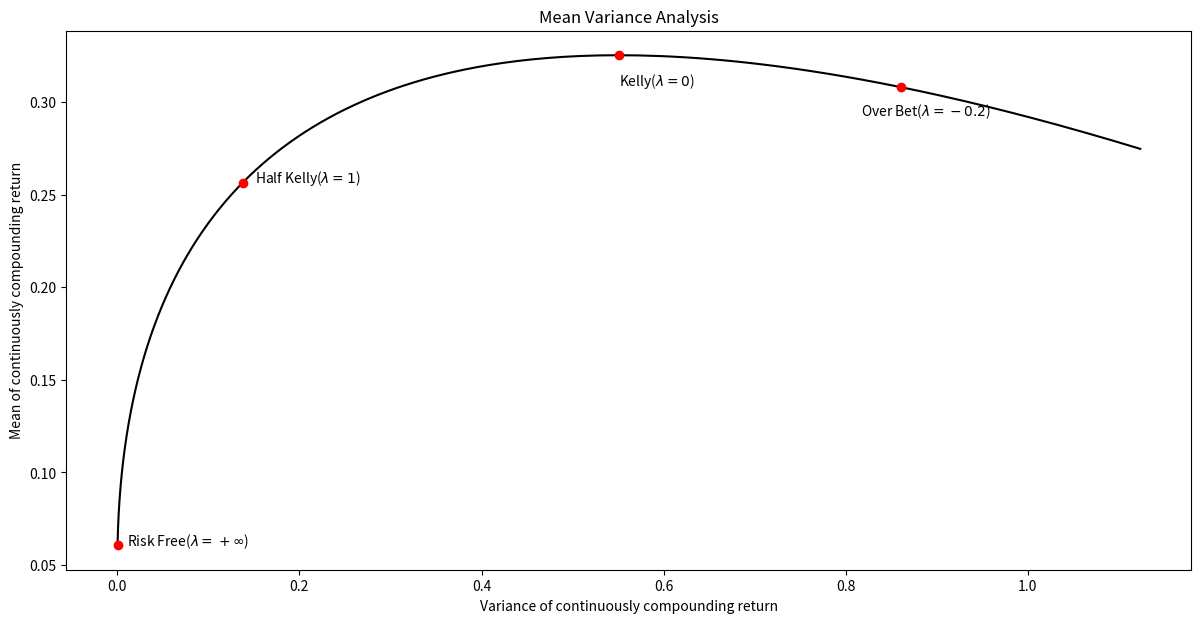

Python code for this plot:
import matplotlib.pyplot as plt
import numpy as np


class Portfolio:
    def __init__(self, risk_free_rate, mean, volatility, correlation, investment_horizon):
        self.mean = np.array(mean)

        if len(volatility) != len(mean):
            raise SystemExit("the length of volatility does not match the length of mean")
        else:
            self.volatility = np.array(volatility)

        self.risk_free_rate = np.array(risk_free_rate)

        if len(correlation) != len(mean):
            raise SystemExit("the length of correlation does not match the length of mean")
        else:
            self.correlation = np.array(correlation)
        if not np.allclose(self.correlation, self.correlation.transpose(), rtol=1e-05, atol=1e-08):
            raise SystemExit("the correlaiton matrix is not symmetric")

        self.investment_horizon = investment_horizon

        self.initial_stock_price = np.ones(self.mean.size)
        self.initial_wealthy = np.ones(1)

    @property
    def covariance(self):
        covariance = np.dot(np.dot(np.diag(self.volatility), self.correlation), np.diag(self.volatility))
        return covariance

    # @property
    def rel_risk_allocation(self):
        rel_risk_allocation = np.dot(np.linalg.inv(self.covariance), (self.mean - self.risk_free_rate)) / np.sum(
            np.dot(np.linalg.inv(self.covariance), (self.mean - self.risk_free_rate)))

        return rel_risk_allocation

    @property
    def excess_return(self):
        excess_return = np.dot((self.mean - self.risk_free_rate).transpose(), self.rel_risk_allocation())
        return excess_return

    @property
    def risk_port_volatility(self):
        risk_port_volatility = np.sqrt(
            np.dot(np.dot((self.mean - self.risk_free_rate).transpose(), np.linalg.inv(self.covariance)), (
                self.mean - self.risk_free_rate))) / np.abs(np.sum(
            np.dot(np.linalg.inv(self.covariance), (self.mean - self.risk_free_rate))))

        return risk_port_volatility

    @property
    def sharpe_ratio(self):
        sharpe_ratio = self.excess_return / self.risk_port_volatility
        return sharpe_ratio

    def set_risk_aversion(self, risk_aversion):
        self.risk_aversion = risk_aversion

    def risk_port_leverage(self):
        risk_port_leverage = 1 / (1 + self.risk_aversion) * (
            self.excess_return / np.dot(self.risk_port_volatility, self.risk_port_volatility))
        return risk_port_leverage

    # @property
    def abs_risk_port_allocation(self):
        abs_risk_port_allocation = 1 / (1 + self.risk_aversion) * np.dot(np.linalg.inv(self.covariance), (
            self.mean - self.risk_free_rate))
        # self.abs_risk_port_allocation = abs_risk_port_allocation

        return abs_risk_port_allocation

    def expected_total_mean(self):
        expected_total_mean = (self.risk_free_rate + 1 / (1 + self.risk_aversion) * (
            self.excess_return / self.risk_port_volatility) * (
                                   self.excess_return / self.risk_port_volatility) - 0.5 * 1 / (
                                   (1 + self.risk_aversion) * (1 + self.risk_aversion)) * (
                                   self.excess_return / self.risk_port_volatility) * (
                                   self.excess_return / self.risk_port_volatility)) * self.investment_horizon
        return expected_total_mean

    def expected_total_variance(self):
        expected_total_variance = self.investment_horizon / (
            (1 + self.risk_aversion) * (1 + self.risk_aversion)) * (
                                      self.excess_return / self.risk_port_volatility) * (
                                      self.excess_return / self.risk_port_volatility)

        return expected_total_variance

    def plot_mean_variance_frontier(self):
        # inverse_risk_aversion_vector = np.arange(-0.3, 100, 0.01)
        # risk_aversion_vector = 1 / inverse_risk_aversion_vector
        risk_aversion_vector = np.arange(-0.3, 50, 0.01)

        mean_frontier = []
        variance_frontier = []
        kelly_mean = 0
        kelly_variance = 0
        risk_free_mean = 0
        risk_free_variance = 0
        aversion_1_mean = 0
        aversion_minus_variance = 0
        aversion_minus_mean = 0
        aversion_1_variance = 0
        for item in risk_aversion_vector:
            # port = copy.deepcopy(self)
            self.set_risk_aversion(item)
            mean_frontier.append(self.expected_total_mean())
            variance_frontier.append(self.expected_total_variance())

            if np.absolute(item) < 0.01:
                kelly_mean = self.expected_total_mean()
                kelly_variance = self.expected_total_variance()
            elif item == np.max(risk_aversion_vector):
                risk_free_mean = self.expected_total_mean()
                risk_free_variance = self.expected_total_variance()

            elif np.absolute(item - 1) < 0.01:
                aversion_1_mean = self.expected_total_mean()
                aversion_1_variance = self.expected_total_variance()

            elif np.absolute(item + 0.2) < 0.01:
                aversion_minus_mean = self.expected_total_mean()
                aversion_minus_variance = self.expected_total_variance()

        plt.figure(num=None, figsize=(15, 7), dpi=80, facecolor='w', edgecolor='k')
        plt.plot(variance_frontier, mean_frontier, 'k')
        plt.plot(kelly_variance, kelly_mean, 'ro')
        plt.annotate('Kelly($ \lambda=0$)', xy=(kelly_variance, kelly_mean),
                     xytext=(kelly_variance, kelly_mean - 0.05 * kelly_mean))

        plt.plot(risk_free_variance, risk_free_mean, 'ro')
        plt.annotate('Risk Free($ \lambda=+\infty$)', xy=(risk_free_variance, risk_free_mean),
                     xytext=(risk_free_variance + 0.01 , risk_free_mean))

        plt.plot(aversion_1_variance, aversion_1_mean, 'ro')
        plt.annotate('Half Kelly($ \lambda=1$)', xy=(aversion_1_variance, aversion_1_mean),
                     xytext=(aversion_1_variance + 0.1 * aversion_1_variance, aversion_1_mean))

        plt.plot(aversion_minus_variance, aversion_minus_mean, 'ro')
        plt.annotate('Over Bet($ \lambda=-0.2$)', xy=(aversion_minus_variance, aversion_minus_mean),
                     xytext=(aversion_minus_variance - 0.05 * aversion_minus_variance,
                             aversion_minus_mean - 0.05 * aversion_minus_mean))

        plt.title('Mean Variance Analysis')
        plt.xlabel('Variance of continuously compounding return')
        plt.ylabel('Mean of continuously compounding return')
        # plt.xticks([])
        # plt.yticks([])
        plt.subplots_adjust(left=0.15)
        plt.show()

    def set_initial_condition(self, initial_stock_price, initial_wealthy):
        self.initial_stock_price = np.array(initial_stock_price)
        self.initial_wealthy = np.array(initial_wealthy)

    def set_simulation_parameter(self, rebalance_time, number_path):
        self.rebalance_time = rebalance_time
        self.number_path = number_path

    def simulation_one_path(self):

        time_grid = np.arange(0, self.investment_horizon, self.rebalance_time)
        time_grid = np.append(time_grid, self.investment_horizon)

        mean = (self.mean - 0.5 * self.volatility* self.volatility)
        cov = self.covariance
        stock_price_evolution = np.array([self.initial_stock_price])
        wealthy_evolution = np.array([self.initial_wealthy])
        initial_stock_position = np.array(
            [(self.abs_risk_port_allocation() * self.initial_wealthy) / self.initial_stock_price])
        initial_bank_account = np.array([self.initial_wealthy * (1 - np.sum(self.abs_risk_port_allocation()))])
        stock_position_evolution = initial_stock_position
        bank_account_evolution = initial_bank_account

        pre_time = 0

        for time in time_grid[1:]:
            dt = time - pre_time

            random_return = np.random.multivariate_normal(mean * dt, cov * dt)
            # print(random_return)
            new_stock_price = stock_price_evolution[-1, :] * np.exp(random_return)
            new_wealthy = np.dot(stock_position_evolution[-1, :].transpose(), new_stock_price) + bank_account_evolution[
                                                                                                     -1] * np.exp(
                self.risk_free_rate * dt)
            new_stock_position = new_wealthy * self.abs_risk_port_allocation() / new_stock_price
            new_bank_account = new_wealthy * (1 - np.sum(self.abs_risk_port_allocation()))

            stock_price_evolution = np.vstack([stock_price_evolution, new_stock_price])
            stock_position_evolution = np.vstack([stock_position_evolution, new_stock_position])
            bank_account_evolution = np.vstack([bank_account_evolution, new_bank_account])
            wealthy_evolution = np.vstack([wealthy_evolution, new_wealthy])
            pre_time = time

        # print(wealthy_evolution)

        return stock_price_evolution, stock_position_evolution, bank_account_evolution, wealthy_evolution

    def simulation_analysis(self):

        final_wealthy_vector = []
        for num in range(self.number_path):
            final_wealthy = (self.simulation_one_path()[-1])[-1]

            final_wealthy_vector.append(final_wealthy)

        final_wealthy_vector = np.array(final_wealthy_vector)
        if np.min(final_wealthy_vector) <= 0:
            print("Warning: there are negative final wealthy")

        final_wealthy_vector[final_wealthy_vector < 0] = 0.001
        log_return = np.log(final_wealthy_vector / self.initial_wealthy)

        mean_return = np.mean(log_return)
        varance_return = np.var(log_return)
        return mean_return, varance_return

    def run_print_details(self):
        print("**************** PRINT DETAILS*******************")
        print("relative risk portfolio allocation is", self.rel_risk_allocation())
        print('sharpe ratio is', self.sharpe_ratio)
        print('excess return is', self.excess_return)
        print('risk portfolio leverage is', self.risk_port_leverage())
        print('total expected return is', self.expected_total_mean())
        print('total variance of return is', self.expected_total_variance())
        print('total volatility of return is', np.sqrt(self.expected_total_variance()))
        print('absolute risk portfolio position is', self.abs_risk_port_allocation())
        print('cash position is', 1 - np.sum(self.abs_risk_port_allocation()))
        print('simulated mean is', self.simulation_analysis()[0])
        print('simulated variance is', self.simulation_analysis()[1])


def main():
    risk_free_rate = 0.05
    mean = [0.12,0.11, 0.09]
    volatility = [0.12,0.11, 0.16]
    correlation = [[1,0.24, -0.13], [0.24,1, 0.32],[-0.13,0.32,1]]

    investment_horizon = 1
    p = Portfolio(risk_free_rate, mean, volatility, correlation, investment_horizon)
    p.set_risk_aversion(1)

    rebalance_time = 0.10
    number_path = 100
    p.set_simulation_parameter(rebalance_time, number_path)
    p.run_print_details()
    p.plot_mean_variance_frontier()

    x = 1


if __name__ == "__main__":
    main()